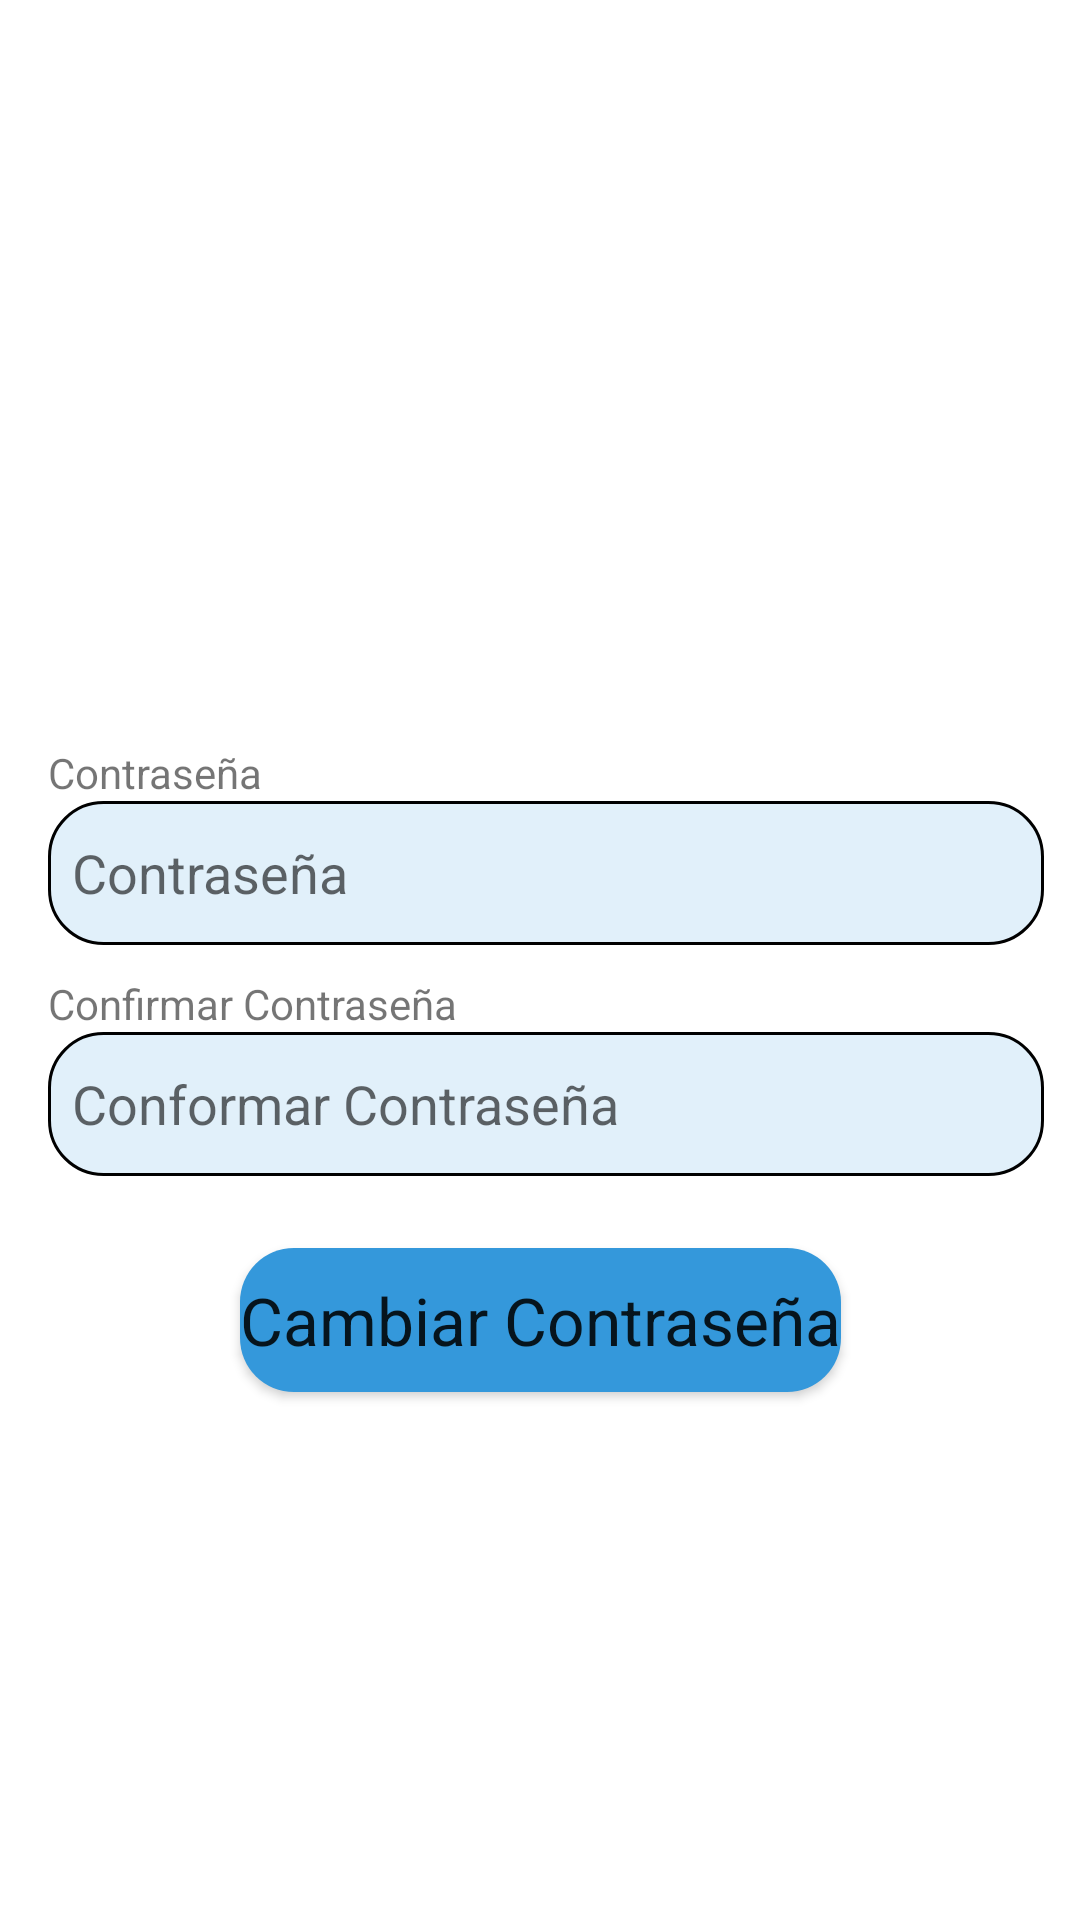

This screen was rendered from an Android layout file. Write that file and the resources it references.
<!-- AndroidManifest.xml: application theme Theme.AppAlarmaMedicamentos -->
<!-- res/layout/fragment_cambio_pwd.xml -->
<?xml version="1.0" encoding="utf-8"?>
<androidx.constraintlayout.widget.ConstraintLayout xmlns:android="http://schemas.android.com/apk/res/android"
    xmlns:app="http://schemas.android.com/apk/res-auto"
    xmlns:tools="http://schemas.android.com/tools"
    android:layout_width="match_parent"
    android:layout_height="match_parent"
    tools:context=".ui.infocuenta.InfoCtaFragment">

    <LinearLayout
        android:id="@+id/linearLayout"
        android:layout_width="396dp"
        android:layout_height="wrap_content"
        android:orientation="vertical"
        android:padding="16dp"
        app:layout_constraintBottom_toBottomOf="parent"
        app:layout_constraintStart_toStartOf="parent"
        app:layout_constraintTop_toTopOf="parent">

        <TextView
            android:layout_width="wrap_content"
            android:layout_height="wrap_content"
            android:text="Contraseña" />

        <EditText
            android:id="@+id/editTextPassword"
            android:layout_width="match_parent"
            android:layout_height="48dp"
            android:layout_marginEnd="32dp"
            android:layout_marginBottom="10dp"
            android:background="@drawable/rounded_edittext"
            android:hint="Contraseña"
            android:inputType="textPassword"
            android:padding="8dp" />

        <TextView
            android:layout_width="wrap_content"
            android:layout_height="wrap_content"
            android:text="Confirmar Contraseña" />

        <EditText
            android:id="@+id/editTextConfirmarPassword"
            android:layout_width="match_parent"
            android:layout_height="48dp"
            android:layout_marginEnd="32dp"
            android:background="@drawable/rounded_edittext"
            android:hint="Conformar Contraseña"
            android:inputType="textPassword"
            android:padding="8dp" />





    </LinearLayout>

    <Button
        android:id="@+id/btnRegistrar"
        style="@style/Widget.AppCompat.Button"
        android:layout_width="wrap_content"
        android:layout_height="wrap_content"
        android:layout_marginTop="8dp"
        android:background="@drawable/rounded_button"
        android:text="Cambiar Contraseña"
        android:textAppearance="@style/TextAppearance.AppCompat.Large"
        app:layout_constraintTop_toBottomOf="@+id/linearLayout"
        app:layout_constraintEnd_toEndOf="parent"
        app:layout_constraintStart_toStartOf="parent"
        app:layout_constraintVertical_bias="1.0" />



</androidx.constraintlayout.widget.ConstraintLayout>
<!-- resources referenced by this layout -->
<resources>
  <!-- drawable rounded_button (drawable) -->
  <?xml version="1.0" encoding="utf-8"?>
  <shape android:shape="rectangle" xmlns:android="http://schemas.android.com/apk/res/android">
      <solid android:color="@color/color_btn_activo"/> 
      <corners android:radius="18dp"/> 
  </shape>
  <!-- drawable rounded_edittext (drawable) -->
  <?xml version="1.0" encoding="utf-8"?>
  <shape xmlns:android="http://schemas.android.com/apk/res/android">
      <solid android:color="#E1F0FA"/>
      <corners android:radius="18dp"/>
      <stroke android:color="#000000" android:width="1dp"/>
  </shape>
  <style name="Theme.AppAlarmaMedicamentos" parent="Theme.MaterialComponents.DayNight.DarkActionBar">
          
          <item name="colorPrimary">@color/purple_500</item>
          <item name="colorPrimaryVariant">@color/purple_700</item>
          <item name="colorOnPrimary">@color/white</item>
          
          <item name="colorSecondary">@color/teal_200</item>
          <item name="colorSecondaryVariant">@color/teal_700</item>
          <item name="colorOnSecondary">@color/black</item>
          
          <item name="android:statusBarColor">?attr/colorPrimaryVariant</item>
          
      </style>
  <color name="color_btn_activo">#3498DB</color>
  <color name="purple_500">#3498DB</color>
  <color name="purple_700">#3498DB</color>
  <color name="white">#FFFFFFFF</color>
  <color name="teal_200">#3498DB</color>
  <color name="teal_700">#3498DB</color>
  <color name="black">#FF000000</color>
</resources>
